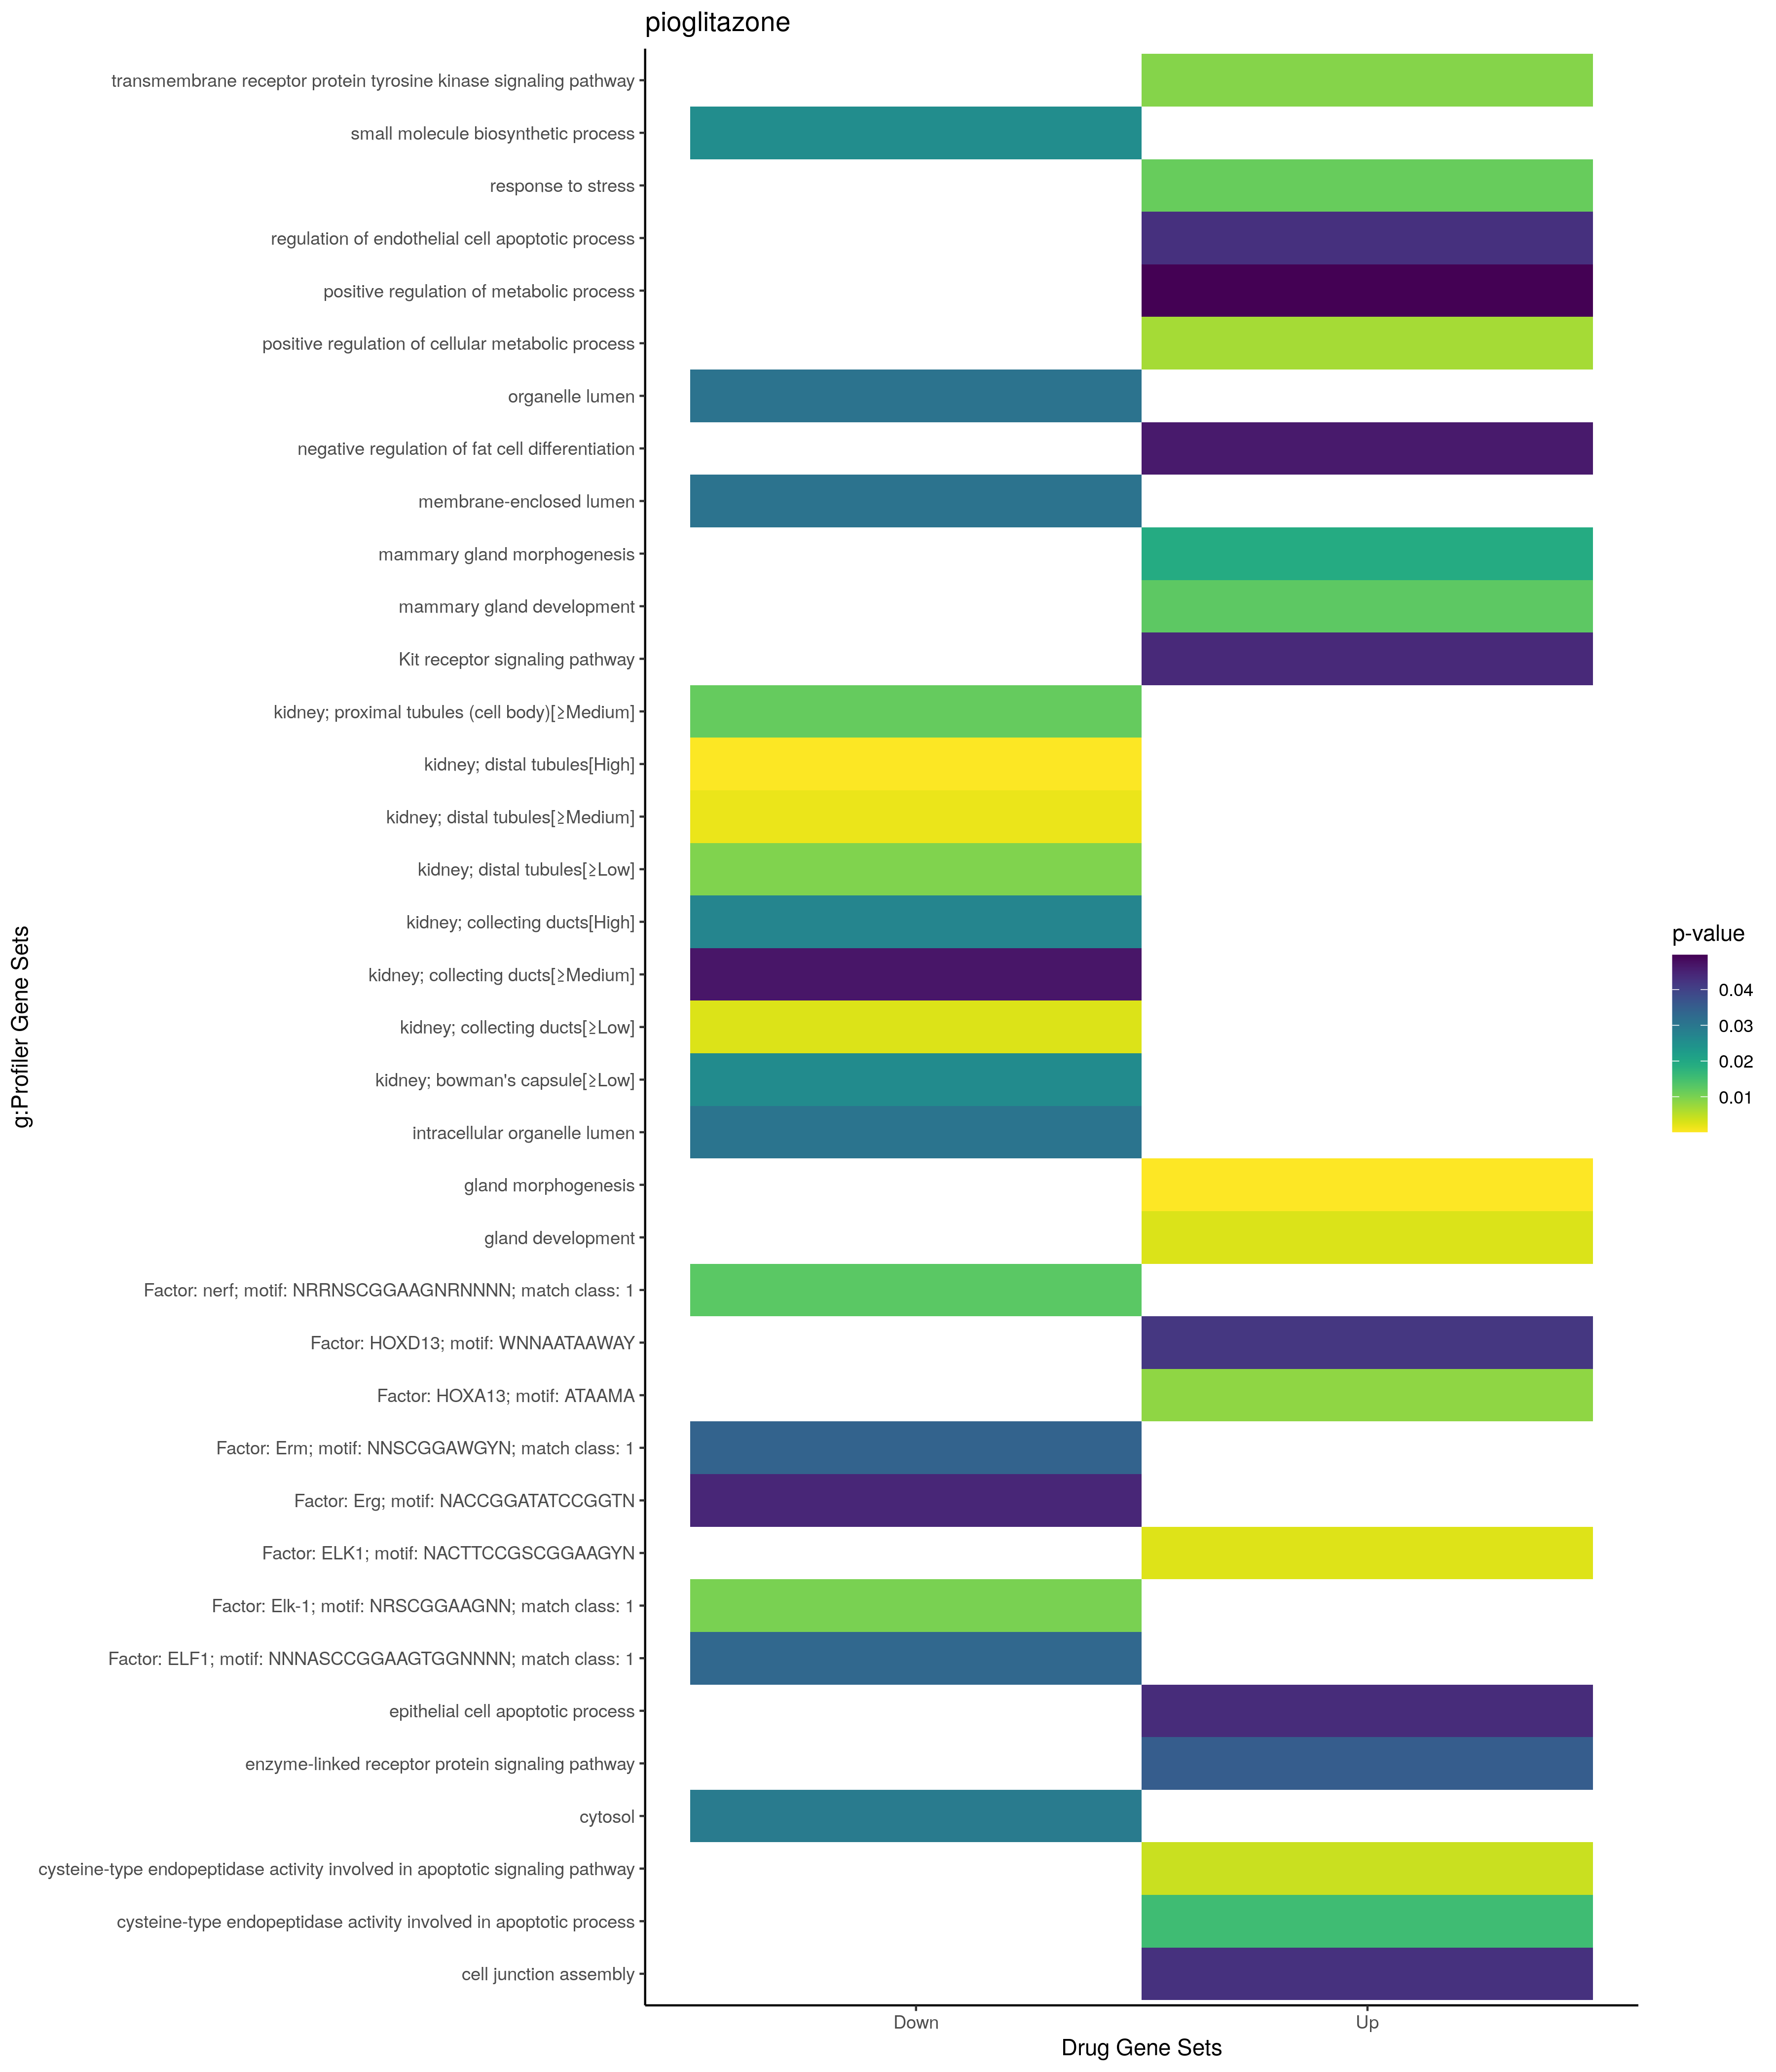

Values plotted in this chart, from the file beside it:
; query; significant; p_value; term_size; query_size; intersection_size; precision; recall; term_id; source; term_name; effective_domain_size; source_order; set
1; query_1; TRUE; 0,000141105673023957; 126; 18; 5; 0,277777777777778; 0,0396825396825397; GO:0022612; GO:BP; gland morphogenesis; 21100; 7604; Up
2; query_1; TRUE; 0,00279023993904961; 435; 18; 6; 0,333333333333333; 0,0137931034482759; GO:0048732; GO:BP; gland development; 21100; 15032; Up
3; query_1; TRUE; 0,00675423292727503; 3271; 34; 17; 0,5; 0,00519718740446347; GO:0031325; GO:BP; positive regulation of cellular metaboli…; 21100; 8257; Up
4; query_1; TRUE; 0,00921831703741026; 613; 81; 12; 0,148148148148148; 0,0195758564437194; GO:0007169; GO:BP; transmembrane receptor protein tyrosine …; 21100; 3069; Up
5; query_1; TRUE; 0,0115945008380409; 3851; 91; 35; 0,384615384615385; 0,00908854842897949; GO:0006950; GO:BP; response to stress; 21100; 2884; Up
6; query_1; TRUE; 0,0124792232628343; 138; 18; 4; 0,222222222222222; 0,0289855072463768; GO:0030879; GO:BP; mammary gland development; 21100; 8037; Up
7; query_1; TRUE; 0,019333307744375; 46; 18; 3; 0,166666666666667; 0,0652173913043478; GO:0060443; GO:BP; mammary gland morphogenesis; 21100; 17209; Up
8; query_1; TRUE; 0,0353237252462816; 951; 81; 14; 0,172839506172839; 0,0147213459516299; GO:0007167; GO:BP; enzyme-linked receptor protein signaling…; 21100; 3067; Up
9; query_1; TRUE; 0,042739687624394; 424; 74; 9; 0,121621621621622; 0,0212264150943396; GO:0034329; GO:BP; cell junction assembly; 21100; 9844; Up
10; query_1; TRUE; 0,04289277695031; 51; 3; 2; 0,666666666666667; 0,0392156862745098; GO:2000351; GO:BP; regulation of endothelial cell apoptotic…; 21100; 29573; Up
11; query_1; TRUE; 0,0436567723542615; 113; 10; 3; 0,3; 0,0265486725663717; GO:1904019; GO:BP; epithelial cell apoptotic process; 21100; 27017; Up
12; query_1; TRUE; 0,046354906273773; 53; 3; 2; 0,666666666666667; 0,0377358490566038; GO:0045599; GO:BP; negative regulation of fat cell differen…; 21100; 13331; Up
13; query_1; TRUE; 0,0496846408060417; 3776; 34; 17; 0,5; 0,0045021186440678; GO:0009893; GO:BP; positive regulation of metabolic process; 21100; 4213; Up
14; query_1; TRUE; 0,00413569480472633; 10; 78; 3; 0,0384615384615385; 0,3; GO:0097199; GO:MF; cysteine-type endopeptidase activity inv…; 20183; 10284; Up
15; query_1; TRUE; 0,0154641281456257; 15; 78; 3; 0,0384615384615385; 0,2; GO:0097153; GO:MF; cysteine-type endopeptidase activity inv…; 20183; 10275; Up
16; query_1; TRUE; 0,00252631546797915; 11471; 25; 25; 1; 0,00217940894429431; TF:M03971; TF; Factor: ELK1; motif: NACTTCCGSCGGAAGYN; 19958; 1842; Up
17; query_1; TRUE; 0,00839840637608933; 13570; 70; 64; 0,914285714285714; 0,00471628592483419; TF:M01292; TF; Factor: HOXA13; motif: ATAAMA; 19958; 3680; Up
18; query_1; TRUE; 0,041934401528353; 5699; 65; 35; 0,538461538461538; 0,00614142832075803; TF:M08817; TF; Factor: HOXD13; motif: WNNAATAAWAY; 19958; 4072; Up
19; query_1; TRUE; 0,0440719147793712; 59; 17; 3; 0,176470588235294; 0,0508474576271186; WP:WP304; WP; Kit receptor signaling pathway; 7364; 681; Up
20; query_1; TRUE; 0,0255682643318713; 553; 7; 4; 0,571428571428571; 0,00723327305605787; GO:0044283; GO:BP; small molecule biosynthetic process; 21100; 12714; Down
21; query_1; TRUE; 0,0293384535659996; 5420; 50; 25; 0,5; 0,00461254612546125; GO:0005829; GO:CC; cytosol; 21698; 469; Down
22; query_1; TRUE; 0,0307098762675419; 6625; 38; 23; 0,605263157894737; 0,00347169811320755; GO:0070013; GO:CC; intracellular organelle lumen; 21698; 2716; Down
23; query_1; TRUE; 0,0307884848384896; 6626; 38; 23; 0,605263157894737; 0,00347117416239058; GO:0043233; GO:CC; organelle lumen; 21698; 2130; Down
24; query_1; TRUE; 0,0307884848384896; 6626; 38; 23; 0,605263157894737; 0,00347117416239058; GO:0031974; GO:CC; membrane-enclosed lumen; 21698; 1444; Down
25; query_1; TRUE; 0,000264796025061517; 273; 24; 7; 0,291666666666667; 0,0256410256410256; HPA:0271133; HPA; kidney; distal tubules[High]; 10976; 397; Down
26; query_1; TRUE; 0,00164599549848918; 513; 24; 8; 0,333333333333333; 0,0155945419103314; HPA:0271132; HPA; kidney; distal tubules[≥Medium]; 10976; 396; Down
27; query_1; TRUE; 0,00270798692841461; 549; 24; 8; 0,333333333333333; 0,0145719489981785; HPA:0271121; HPA; kidney; collecting ducts[≥Low]; 10976; 392; Down
28; query_1; TRUE; 0,00961109715783131; 654; 24; 8; 0,333333333333333; 0,0122324159021407; HPA:0271131; HPA; kidney; distal tubules[≥Low]; 10976; 395; Down
29; query_1; TRUE; 0,0118049640495721; 520; 16; 6; 0,375; 0,0115384615384615; HPA:0271142; HPA; kidney; proximal tubules (cell body)[≥Me…; 10976; 399; Down
30; query_1; TRUE; 0,0259601001955797; 234; 24; 5; 0,208333333333333; 0,0213675213675214; HPA:0271111; HPA; kidney; bowman's capsule[≥Low]; 10976; 383; Down
31; query_1; TRUE; 0,0270736365460908; 239; 13; 4; 0,307692307692308; 0,0167364016736402; HPA:0271123; HPA; kidney; collecting ducts[High]; 10976; 394; Down
32; query_1; TRUE; 0,0468785828102732; 422; 24; 6; 0,25; 0,014218009478673; HPA:0271122; HPA; kidney; collecting ducts[≥Medium]; 10976; 393; Down
33; query_1; TRUE; 0,0101220286252161; 2986; 17; 11; 0,647058823529412; 0,00368385800401875; TF:M11434_1; TF; Factor: Elk-1; motif: NRSCGGAAGNN; match…; 19958; 1851; Down
34; query_1; TRUE; 0,0127928476158595; 1737; 36; 13; 0,361111111111111; 0,00748416810592976; TF:M09606_1; TF; Factor: nerf; motif: NRRNSCGGAAGNRNNNN; …; 19958; 1733; Down
35; query_1; TRUE; 0,0332081182089955; 3244; 36; 17; 0,472222222222222; 0,00524044389642417; TF:M12600_1; TF; Factor: ELF1; motif: NNNASCCGGAAGTGGNNNN…; 19958; 1721; Down
36; query_1; TRUE; 0,0341038670452165; 2887; 36; 16; 0,444444444444444; 0,0055420852095601; TF:M11424_1; TF; Factor: Erm; motif: NNSCGGAWGYN; match c…; 19958; 2053; Down
37; query_1; TRUE; 0,0445174926537377; 12206; 38; 35; 0,921052631578947; 0,00286744224152056; TF:M11397; TF; Factor: Erg; motif: NACCGGATATCCGGTN; 19958; 2038; Down
